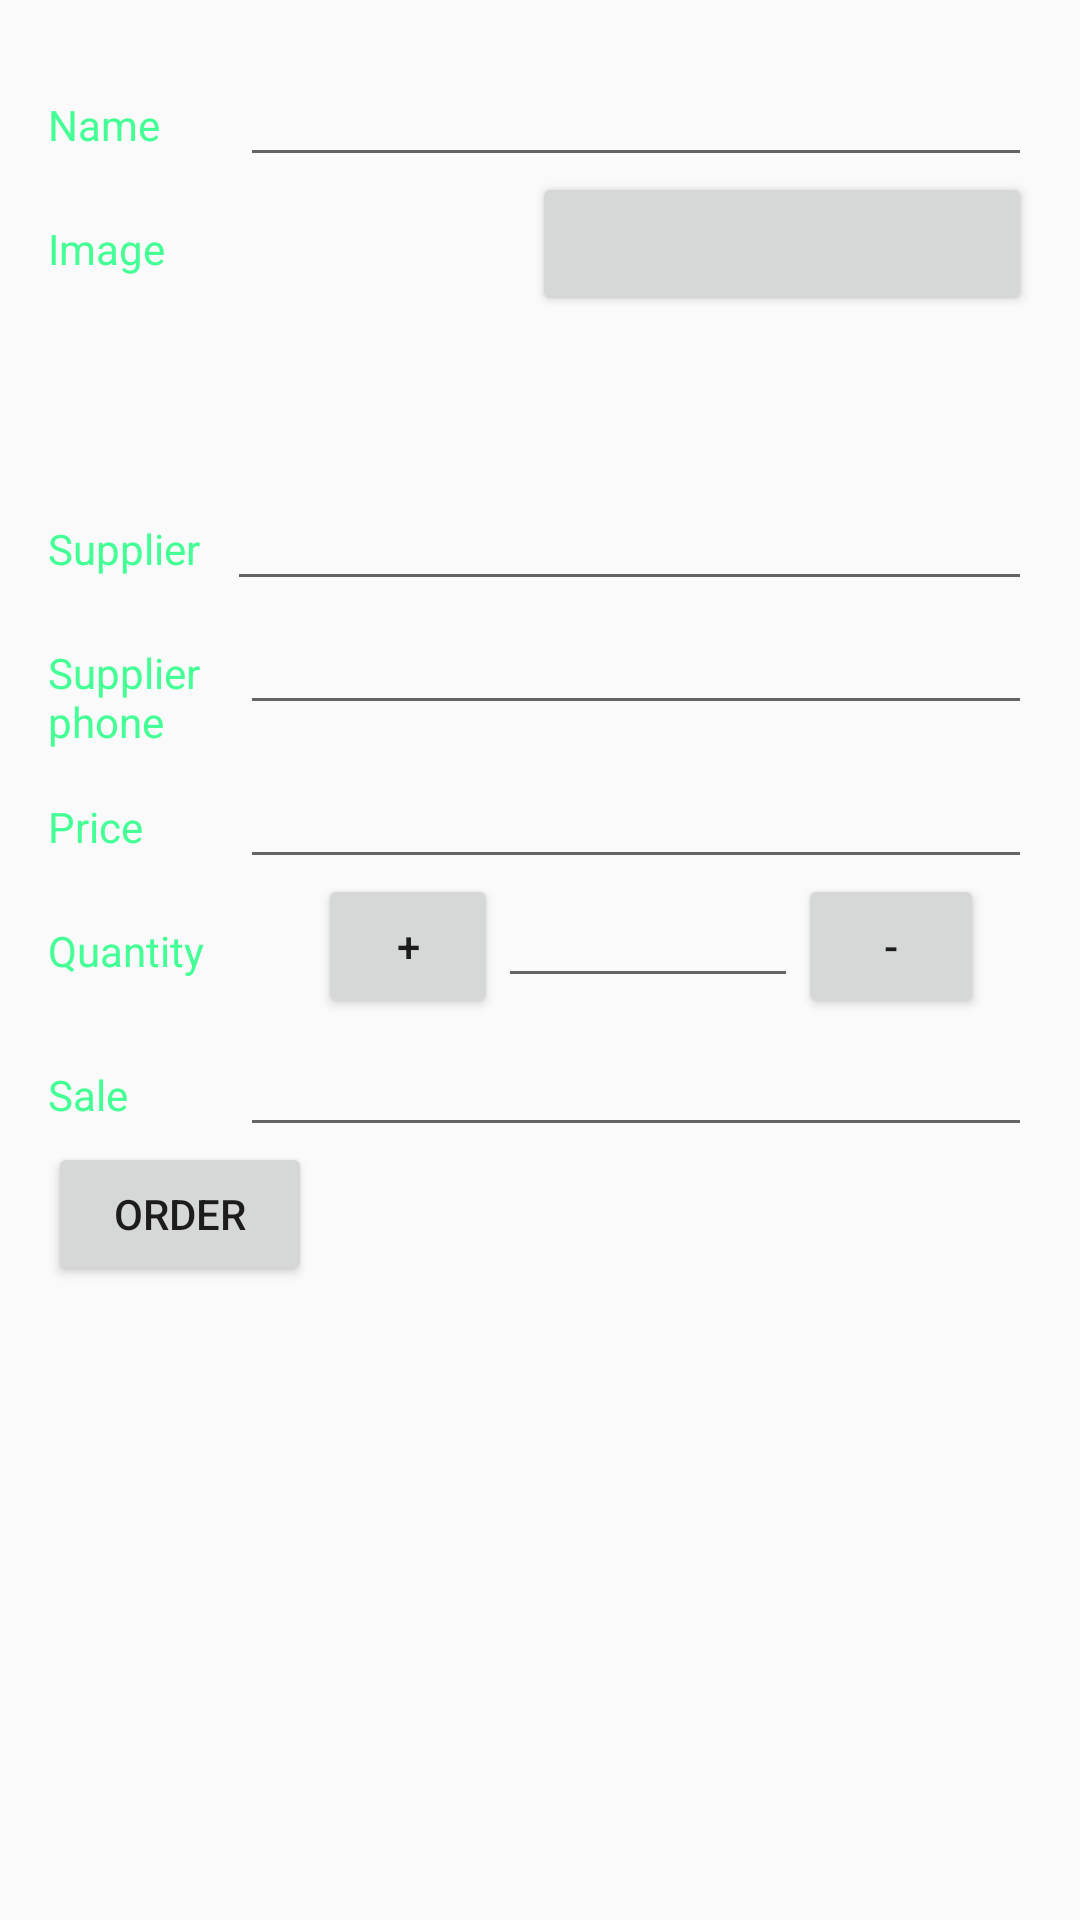

Here is an Android app screen rendered from its layout file. Give the layout XML and the strings, colors and styles it references.
<!-- AndroidManifest.xml: activity theme EditorTheme -->
<!-- res/layout/activity_editor.xml -->
<?xml version="1.0" encoding="utf-8"?>
<LinearLayout xmlns:android="http://schemas.android.com/apk/res/android"
    xmlns:app="http://schemas.android.com/apk/res-auto"
    xmlns:tools="http://schemas.android.com/tools"
    android:layout_width="match_parent"
    android:layout_height="match_parent"
    android:orientation="vertical"
    android:padding="@dimen/activity_margin"
    tools:context=".EditorActivity">

    <LinearLayout
        android:id="@+id/container_name"
        android:layout_width="wrap_content"
        android:layout_height="wrap_content"
        android:orientation="horizontal">

        <TextView
            style="@style/CategoryStyle"
            android:layout_width="90dp"
            android:text="Name" />

        <RelativeLayout
            android:layout_width="0dp"
            android:layout_height="wrap_content"
            android:layout_weight="2"
            android:paddingLeft="4dp">

            <EditText
                android:id="@+id/edit_Name"
                style="@style/EditorFieldStyle"
                android:inputType="text" />
        </RelativeLayout>
    </LinearLayout>

    <LinearLayout
        android:id="@+id/container_image"
        android:layout_width="wrap_content"
        android:layout_height="wrap_content"
        android:orientation="horizontal">

        <TextView
            style="@style/CategoryStyle"
            android:layout_width="90dp"
            android:text="Image" />

        <ImageView
            android:id="@+id/imageView"
            android:layout_width="100dp"
            android:layout_height="100dp"
            android:layout_weight="1"
            app:srcCompat="@drawable/ic_done" />

        <RelativeLayout
            android:layout_width="0dp"
            android:layout_height="wrap_content"
            android:layout_weight="2"
            android:paddingLeft="4dp">

            <Button
                android:id="@+id/edit_Image"
                style="@style/EditorFieldStyle"
                android:layout_width="200dp"
                android:layout_alignParentLeft="true"
                android:layout_alignParentStart="true"
                android:layout_alignParentTop="true"
                android:inputType="text" />

        </RelativeLayout>
    </LinearLayout>

    <LinearLayout
        android:id="@+id/container_Supplier"
        android:layout_width="wrap_content"
        android:layout_height="wrap_content"
        android:orientation="horizontal">

        <TextView
            style="@style/CategoryStyle"
            android:layout_width="90dp"
            android:layout_weight="1.24"
            android:text="Supplier" />

        <RelativeLayout
            android:layout_width="0dp"
            android:layout_height="wrap_content"
            android:layout_weight="2"
            android:paddingLeft="4dp">

            <EditText
                android:id="@+id/edit_Supplier"
                style="@style/EditorFieldStyle"
                android:inputType="text" />
        </RelativeLayout>
    </LinearLayout>

    <LinearLayout
        android:id="@+id/container_Supplier_phone"
        android:layout_width="wrap_content"
        android:layout_height="wrap_content"
        android:orientation="horizontal">

        <TextView
            style="@style/CategoryStyle"
            android:layout_width="90dp"
            android:text="Supplier phone" />

        <RelativeLayout
            android:layout_width="0dp"
            android:layout_height="wrap_content"
            android:layout_weight="2"
            android:paddingLeft="4dp">

            <EditText
                android:id="@+id/edit_Supplier_phone"
                style="@style/EditorFieldStyle"
                android:inputType="number" />
        </RelativeLayout>
    </LinearLayout>

    <LinearLayout
        android:id="@+id/container_price"
        android:layout_width="wrap_content"
        android:layout_height="wrap_content"
        android:orientation="horizontal">

        <TextView
            style="@style/CategoryStyle"
            android:layout_width="90dp"
            android:text="Price" />

        <RelativeLayout
            android:layout_width="0dp"
            android:layout_height="wrap_content"
            android:layout_weight="2"
            android:paddingLeft="4dp">

            <EditText
                android:id="@+id/edit_Price"
                style="@style/EditorFieldStyle"
                android:inputType="number" />
        </RelativeLayout>
    </LinearLayout>

    <LinearLayout
        android:id="@+id/container_Quantity"
        android:layout_width="wrap_content"
        android:layout_height="wrap_content"
        android:orientation="horizontal">

        <TextView
            style="@style/CategoryStyle"
            android:layout_width="90dp"
            android:text="Quantity" />

        <LinearLayout
            android:layout_width="match_parent"
            android:layout_height="wrap_content"
            android:orientation="horizontal">

            <Button
                android:id="@+id/button_plus"
                android:layout_width="60dp"
                android:layout_height="wrap_content"
                android:text="+" />


            <EditText
                android:id="@+id/edit_Quantity"
                style="@style/EditorFieldStyle"
                android:layout_width="100dp"
                android:inputType="number" />

            <Button
                android:id="@+id/putton_minus"
                android:layout_width="62dp"
                android:layout_height="wrap_content"
                android:text="-" />

        </LinearLayout>
    </LinearLayout>

    <LinearLayout
        android:id="@+id/container_sale"
        android:layout_width="wrap_content"
        android:layout_height="wrap_content"
        android:orientation="horizontal">

        <TextView
            style="@style/CategoryStyle"
            android:layout_width="90dp"
            android:text="Sale" />

        <RelativeLayout
            android:layout_width="0dp"
            android:layout_height="wrap_content"
            android:layout_weight="2"
            android:paddingLeft="4dp">

            <EditText
                android:id="@+id/edit_Sale"
                style="@style/EditorFieldStyle"
                android:layout_alignParentLeft="true"
                android:layout_alignParentStart="true"
                android:inputType="number" />


        </RelativeLayout>
    </LinearLayout>

    <Button
        android:id="@+id/order_btn"
        android:layout_width="wrap_content"
        android:layout_height="wrap_content"
        android:text="Order" />

</LinearLayout>
<!-- resources referenced by this layout -->
<resources>
  <dimen name="activity_margin">16dp</dimen>
  <style name="CategoryStyle">
          <item name="android:layout_height">wrap_content</item>
          <item name="android:layout_width">0dp</item>
          <item name="android:layout_weight">1</item>
          <item name="android:paddingTop">16dp</item>
          <item name="android:textColor">@color/colorAccent</item>
          <item name="android:textAppearance">?android:textAppearanceSmall</item>
      </style>
  <style name="EditorFieldStyle">
          <item name="android:layout_height">wrap_content</item>
          <item name="android:layout_width">match_parent</item>
          <item name="android:textAppearance">?android:textAppearanceMedium</item>
      </style>
  <style name="EditorTheme" parent="Theme.AppCompat.Light.DarkActionBar">
          <item name="colorPrimary">@color/editorColorPrimary</item>
          <item name="colorPrimaryDark">@color/editorColorPrimaryDark</item>
          <item name="colorAccent">@color/colorAccent</item>
      </style>
  <color name="colorAccent">#44FF95</color>
  <color name="editorColorPrimary">#A7E8E8</color>
  <color name="editorColorPrimaryDark">#FF9B95</color>
</resources>
